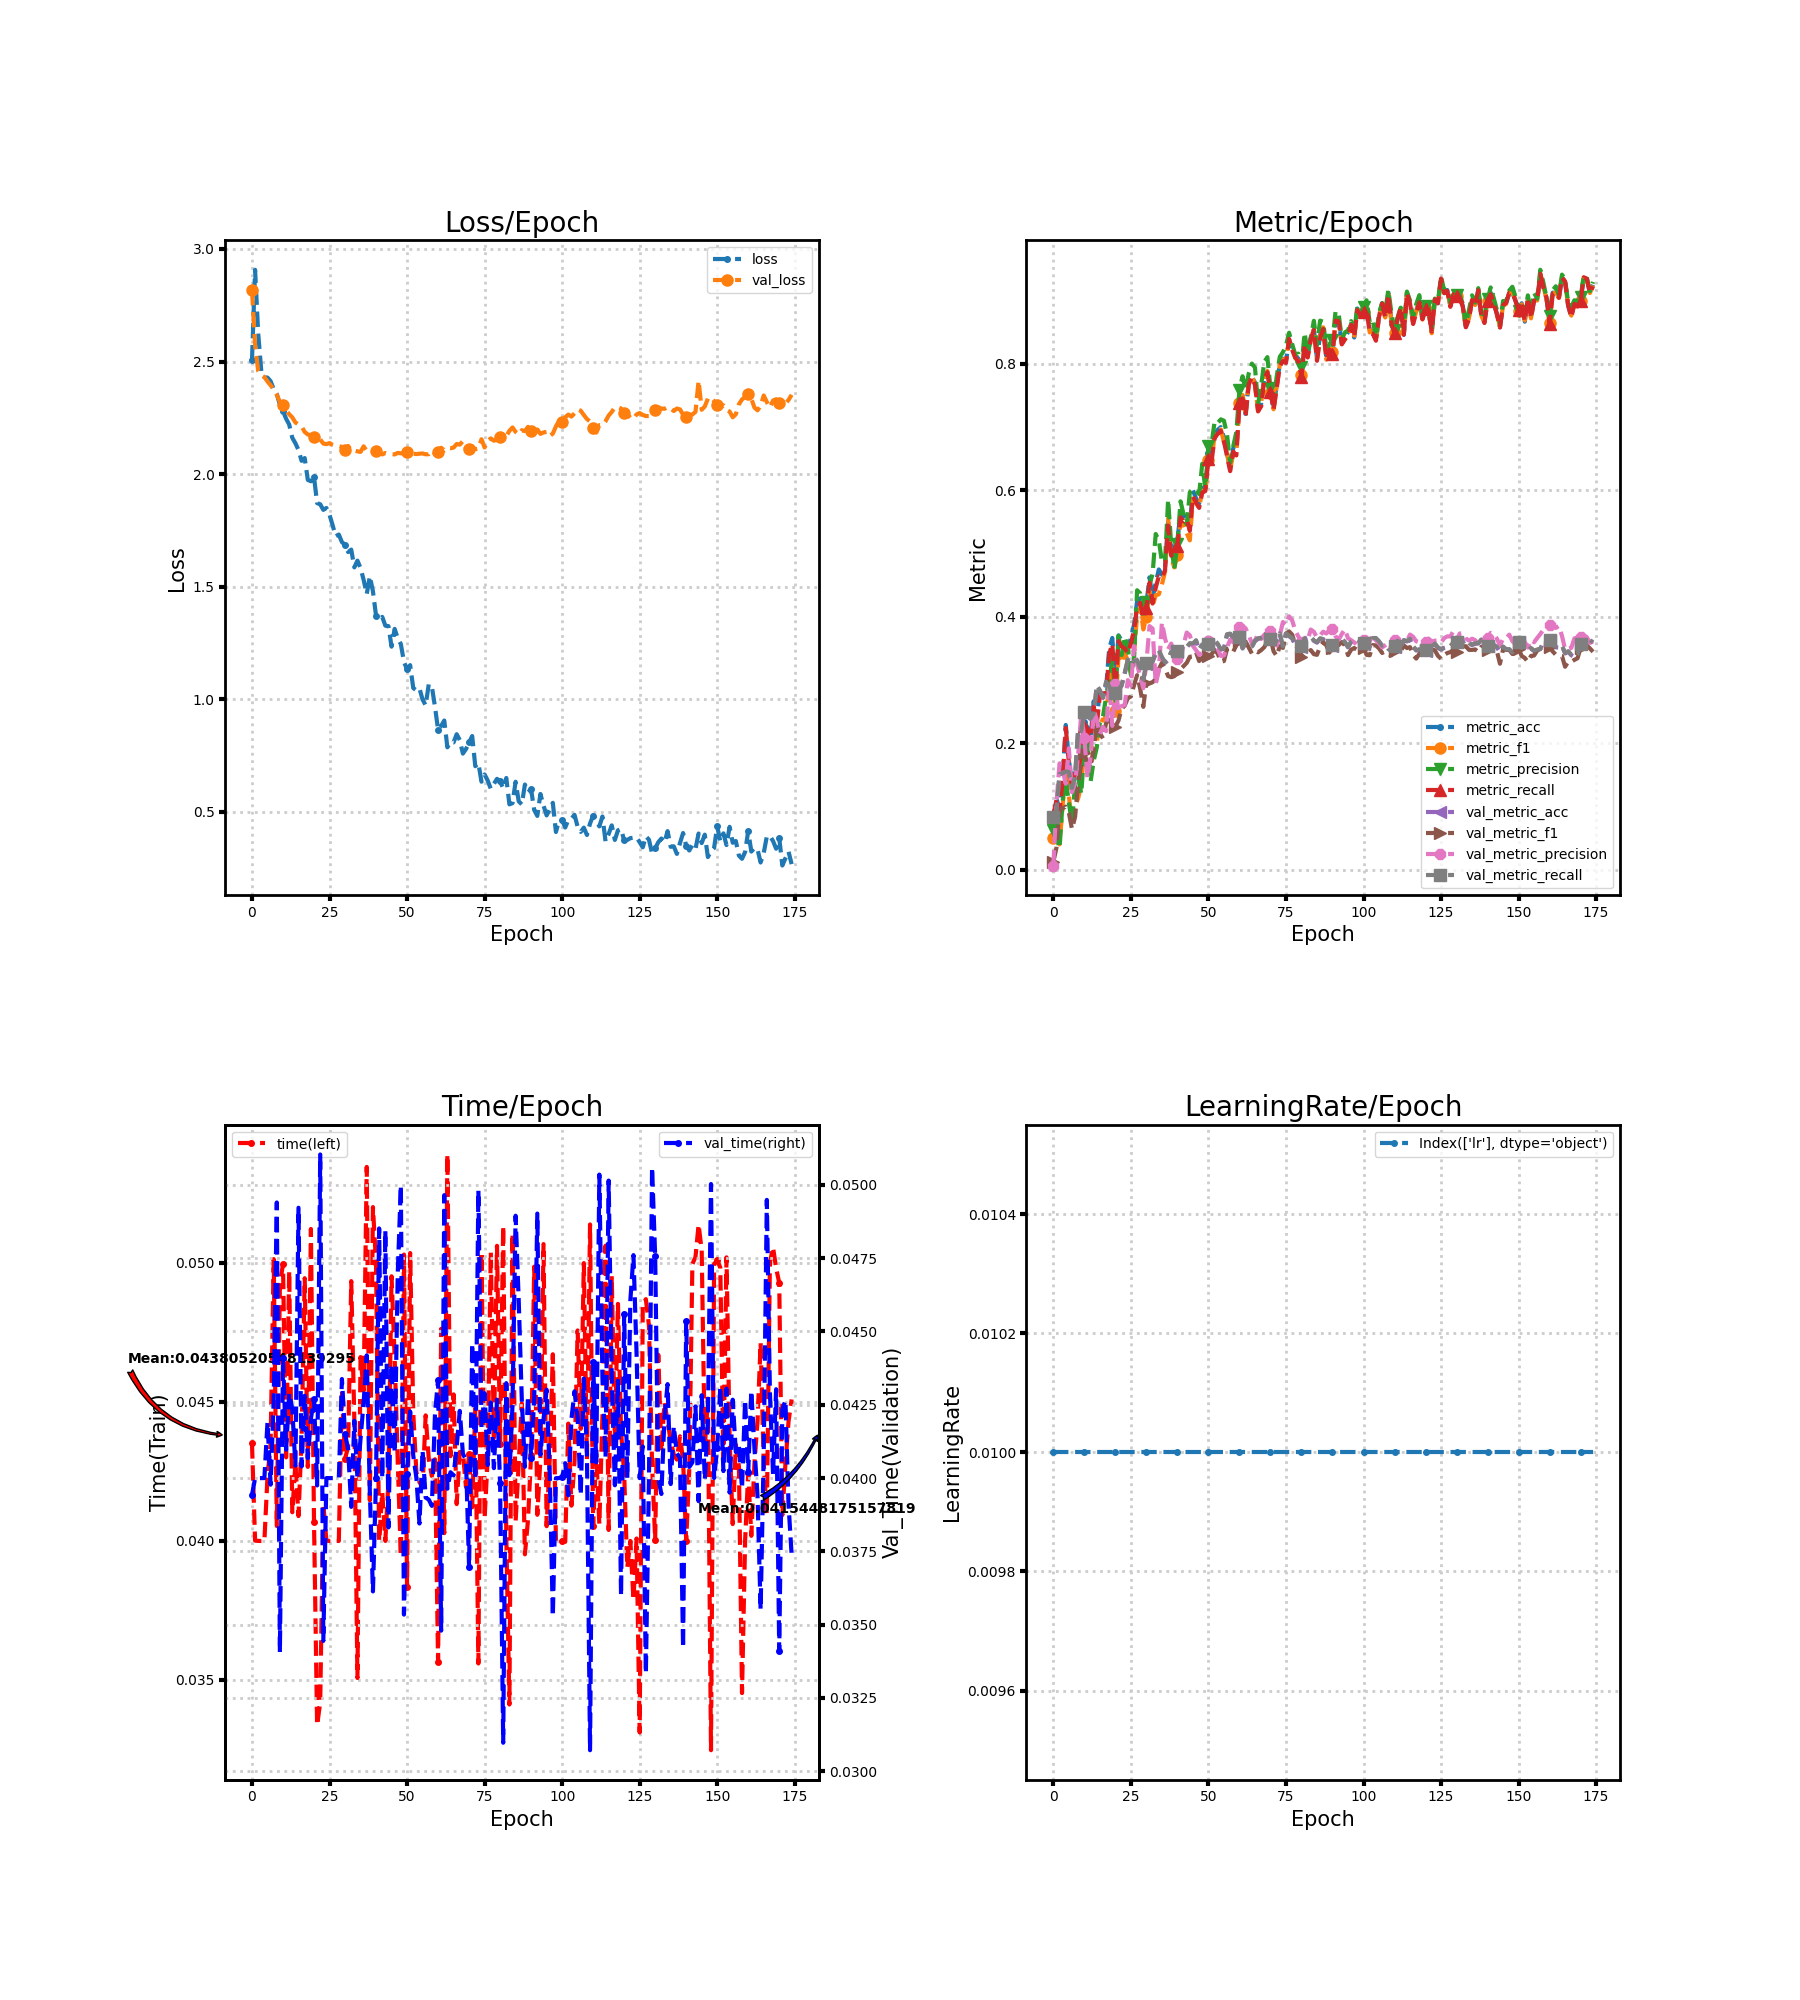

Source data for this figure (header and first rows):
loss, metric_acc, metric_f1, metric_precision, metric_recall, time, lr, val_loss, val_metric_acc, val_metric_f1, val_metric_precision, val_metric_recall, val_time
2.505, 0.07917, 0.0508, 0.06242, 0.08631, 0.04352, 0.01, 2.818, 0.08287, 0.01275, 0.006909, 0.08287, 0.03942
2.907, 0.1125, 0.05309, 0.05108, 0.1107, 0.04001, 0.01, 2.573, 0.09537, 0.03512, 0.1059, 0.0959, 0.03999
2.625, 0.09583, 0.04036, 0.03454, 0.09147, 0.04, 0.01, 2.458, 0.1514, 0.09502, 0.1685, 0.1516, 0.03999
2.458, 0.1458, 0.1019, 0.1093, 0.1431, 0.04, 0.01, 2.44, 0.1523, 0.09747, 0.1573, 0.1527, 0.04
2.43, 0.2292, 0.1555, 0.1427, 0.2246, 0.04, 0.01, 2.431, 0.1551, 0.1, 0.1363, 0.1558, 0.04
2.428, 0.175, 0.1161, 0.1059, 0.1696, 0.04232, 0.01, 2.412, 0.1537, 0.09021, 0.1924, 0.1545, 0.0419
2.413, 0.1333, 0.07738, 0.07419, 0.128, 0.04349, 0.01, 2.395, 0.1287, 0.06464, 0.1229, 0.1294, 0.03977
2.378, 0.1583, 0.1013, 0.136, 0.1524, 0.05014, 0.01, 2.376, 0.1477, 0.0837, 0.1374, 0.1483, 0.04263
2.356, 0.1583, 0.1131, 0.1453, 0.1547, 0.04054, 0.01, 2.352, 0.2222, 0.1375, 0.1835, 0.2229, 0.0494
2.308, 0.1917, 0.1352, 0.1202, 0.1855, 0.04925, 0.01, 2.32, 0.219, 0.1674, 0.247, 0.2197, 0.03406
2.279, 0.2333, 0.1921, 0.1947, 0.227, 0.04996, 0.01, 2.306, 0.2491, 0.1844, 0.2082, 0.2498, 0.04409
2.246, 0.225, 0.1747, 0.2028, 0.2179, 0.04301, 0.01, 2.284, 0.2431, 0.1676, 0.145, 0.2439, 0.04096
2.22, 0.2083, 0.1555, 0.1396, 0.2024, 0.04971, 0.01, 2.266, 0.2384, 0.1657, 0.1782, 0.2393, 0.04289
2.161, 0.2667, 0.1927, 0.1724, 0.2581, 0.04103, 0.01, 2.252, 0.2463, 0.1891, 0.2531, 0.2472, 0.04235
2.137, 0.2375, 0.2007, 0.1936, 0.2304, 0.04278, 0.01, 2.23, 0.2907, 0.2344, 0.2369, 0.2918, 0.04042
2.107, 0.2833, 0.2382, 0.2327, 0.2754, 0.04089, 0.01, 2.219, 0.2829, 0.2161, 0.2149, 0.284, 0.04922
2.059, 0.2875, 0.236, 0.2426, 0.2792, 0.04373, 0.01, 2.211, 0.2718, 0.2079, 0.226, 0.2728, 0.0404
2.071, 0.2875, 0.2439, 0.2732, 0.2792, 0.04945, 0.01, 2.187, 0.2963, 0.232, 0.2194, 0.2973, 0.0428
1.974, 0.35, 0.2969, 0.2966, 0.3413, 0.04266, 0.01, 2.176, 0.2894, 0.2375, 0.2944, 0.2902, 0.04068
1.968, 0.3667, 0.3277, 0.3333, 0.3575, 0.05122, 0.01, 2.173, 0.2769, 0.2281, 0.2277, 0.2777, 0.04203
1.987, 0.2958, 0.2509, 0.2728, 0.2871, 0.04067, 0.01, 2.165, 0.2792, 0.2264, 0.2932, 0.2801, 0.04268
1.871, 0.3708, 0.3378, 0.3699, 0.3615, 0.03337, 0.01, 2.159, 0.2838, 0.2362, 0.2496, 0.2846, 0.03975
1.866, 0.3625, 0.3274, 0.3396, 0.3532, 0.03419, 0.01, 2.154, 0.2912, 0.2548, 0.2591, 0.2921, 0.05104
1.841, 0.3583, 0.3429, 0.3686, 0.35, 0.04132, 0.01, 2.136, 0.3102, 0.2596, 0.2604, 0.3113, 0.03444
1.85, 0.35, 0.3308, 0.352, 0.3425, 0.04001, 0.01, 2.133, 0.3315, 0.2713, 0.3, 0.3326, 0.04
1.819, 0.3667, 0.3113, 0.3081, 0.3578, 0.04, 0.01, 2.138, 0.3241, 0.2742, 0.2912, 0.3252, 0.03999
1.773, 0.3875, 0.342, 0.3316, 0.3782, 0.04, 0.01, 2.13, 0.3292, 0.2918, 0.3539, 0.3302, 0.04
1.724, 0.425, 0.4016, 0.4421, 0.4158, 0.04, 0.01, 2.125, 0.3306, 0.3079, 0.3246, 0.3316, 0.04
1.732, 0.4292, 0.4174, 0.4372, 0.4222, 0.04, 0.01, 2.124, 0.3176, 0.2861, 0.3058, 0.3184, 0.04
1.698, 0.4042, 0.3801, 0.4004, 0.3979, 0.04543, 0.01, 2.121, 0.3, 0.2578, 0.2872, 0.3008, 0.04338
1.687, 0.4208, 0.4002, 0.4235, 0.4136, 0.04296, 0.01, 2.106, 0.3259, 0.2961, 0.3277, 0.3268, 0.0415
1.654, 0.4625, 0.4402, 0.4504, 0.4538, 0.04338, 0.01, 2.125, 0.3213, 0.2952, 0.3854, 0.3222, 0.04098
1.665, 0.4292, 0.4165, 0.4684, 0.4211, 0.04935, 0.01, 2.106, 0.3292, 0.2968, 0.3814, 0.3301, 0.03901
1.586, 0.4542, 0.4343, 0.5311, 0.4459, 0.04434, 0.01, 2.104, 0.3417, 0.3015, 0.2937, 0.3427, 0.04195
1.616, 0.475, 0.4356, 0.5208, 0.4641, 0.03507, 0.01, 2.101, 0.3463, 0.3175, 0.3145, 0.3473, 0.04
1.583, 0.4667, 0.451, 0.4874, 0.4614, 0.04661, 0.01, 2.099, 0.3356, 0.3273, 0.3912, 0.3365, 0.04134
1.53, 0.4792, 0.4713, 0.4871, 0.4738, 0.04541, 0.01, 2.123, 0.3273, 0.3186, 0.366, 0.3283, 0.04257
1.467, 0.55, 0.5557, 0.5855, 0.5441, 0.05346, 0.01, 2.103, 0.3315, 0.3063, 0.349, 0.3326, 0.04418
1.547, 0.5042, 0.4925, 0.5135, 0.4966, 0.04146, 0.01, 2.102, 0.344, 0.3047, 0.3578, 0.3451, 0.03952
1.479, 0.5167, 0.4782, 0.4754, 0.5046, 0.05201, 0.01, 2.098, 0.3435, 0.3063, 0.3419, 0.3447, 0.03613
1.371, 0.5208, 0.4975, 0.5151, 0.5121, 0.05, 0.01, 2.101, 0.3444, 0.3131, 0.3339, 0.3456, 0.04
1.353, 0.5667, 0.5512, 0.5827, 0.5573, 0.04, 0.01, 2.095, 0.344, 0.3174, 0.3354, 0.3451, 0.04851
1.366, 0.5583, 0.5452, 0.5616, 0.5508, 0.04176, 0.01, 2.088, 0.3458, 0.3222, 0.356, 0.3469, 0.04
1.327, 0.5667, 0.5322, 0.546, 0.5546, 0.04, 0.01, 2.094, 0.3514, 0.3274, 0.3752, 0.3524, 0.04844
1.325, 0.5458, 0.5209, 0.597, 0.536, 0.04215, 0.01, 2.09, 0.3574, 0.3369, 0.3708, 0.3585, 0.03831
1.234, 0.6, 0.5871, 0.6025, 0.5902, 0.04952, 0.01, 2.089, 0.3569, 0.3377, 0.3539, 0.358, 0.04388
1.313, 0.5875, 0.5792, 0.5991, 0.5814, 0.04661, 0.01, 2.087, 0.362, 0.3443, 0.3474, 0.363, 0.04086
1.271, 0.5792, 0.5726, 0.5942, 0.5723, 0.04284, 0.01, 2.094, 0.3481, 0.3302, 0.3398, 0.3491, 0.04697
1.245, 0.6042, 0.5996, 0.642, 0.5964, 0.03945, 0.01, 2.092, 0.3556, 0.3355, 0.3448, 0.3565, 0.04998
1.166, 0.6042, 0.5939, 0.6031, 0.599, 0.0503, 0.01, 2.092, 0.3519, 0.3357, 0.3515, 0.3529, 0.03534
1.133, 0.6583, 0.6482, 0.6697, 0.6496, 0.03834, 0.01, 2.097, 0.3556, 0.3377, 0.3623, 0.3566, 0.04013
1.152, 0.6542, 0.6473, 0.6728, 0.6463, 0.05036, 0.01, 2.097, 0.3574, 0.3411, 0.3656, 0.3585, 0.04227
1.05, 0.6875, 0.6879, 0.7088, 0.6825, 0.0446, 0.01, 2.09, 0.3625, 0.3476, 0.3544, 0.3635, 0.04077
1.04, 0.6958, 0.6891, 0.7065, 0.6894, 0.04247, 0.01, 2.089, 0.3565, 0.3419, 0.3491, 0.3574, 0.04001
1.048, 0.7, 0.6963, 0.7123, 0.6944, 0.04211, 0.01, 2.091, 0.3481, 0.3292, 0.3383, 0.349, 0.03845
0.999, 0.6833, 0.6762, 0.7101, 0.6775, 0.04193, 0.01, 2.092, 0.3495, 0.3302, 0.339, 0.3503, 0.04094
0.9729, 0.6583, 0.6589, 0.6882, 0.6536, 0.04452, 0.01, 2.088, 0.3718, 0.3492, 0.3518, 0.3726, 0.03933
1.067, 0.6333, 0.6326, 0.6433, 0.6304, 0.04295, 0.01, 2.088, 0.3727, 0.351, 0.3637, 0.3736, 0.03926
1.056, 0.6667, 0.6582, 0.6696, 0.6613, 0.04233, 0.01, 2.104, 0.3667, 0.3451, 0.3598, 0.3676, 0.03905
0.967, 0.6625, 0.6597, 0.6923, 0.6552, 0.04294, 0.01, 2.089, 0.3681, 0.355, 0.3668, 0.3689, 0.04216
... 115 more rows
